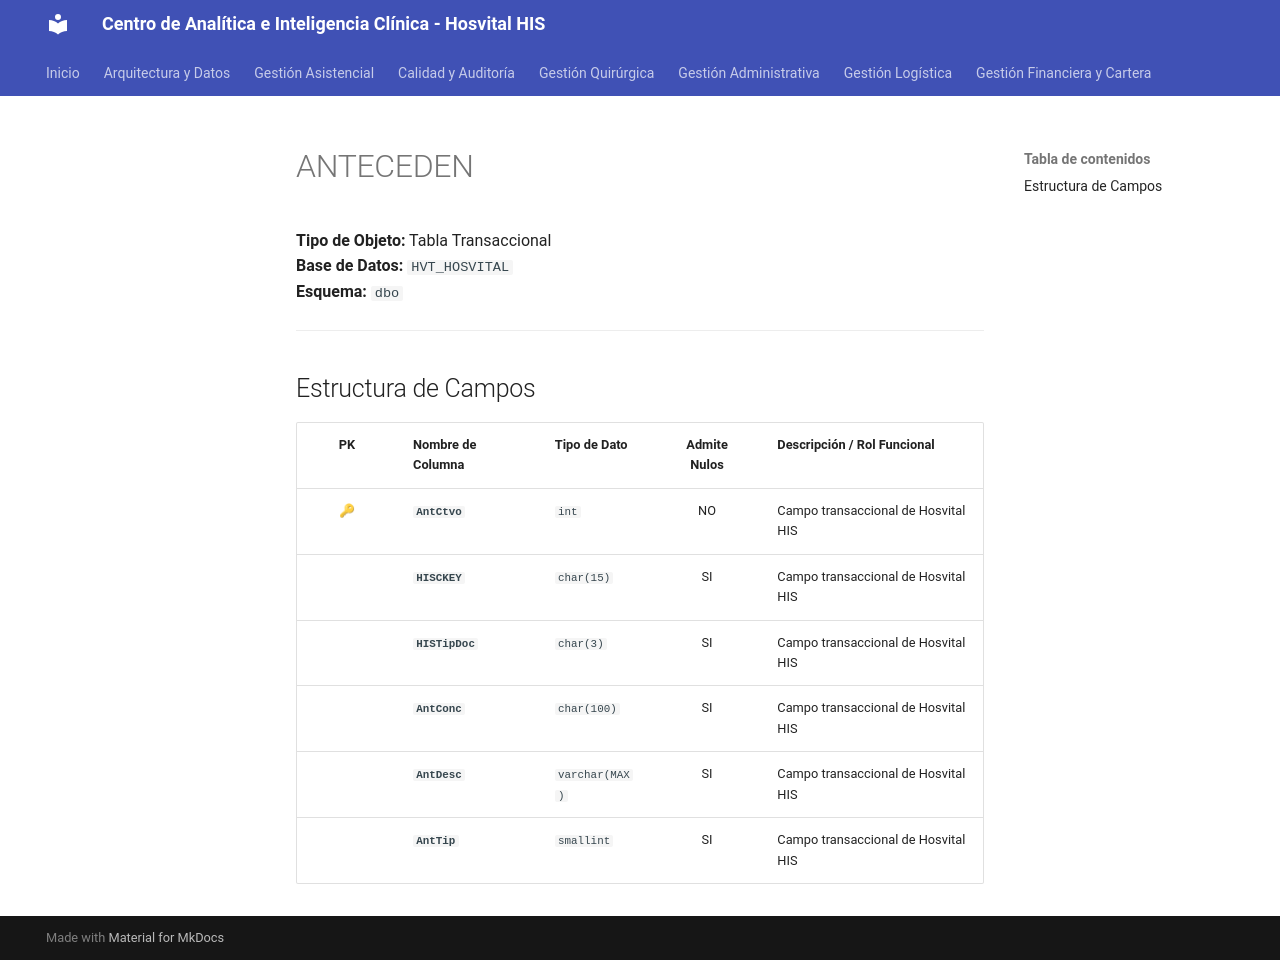

repository: SoporteSaludtech/superset-docs · page: diccionario-general/ANTECEDEN/index.html · generator: mkdocs

# ANTECEDEN

**Tipo de Objeto:** Tabla Transaccional  
**Base de Datos:** `HVT_HOSVITAL`  
**Esquema:** `dbo`

---

## Estructura de Campos

| PK | Nombre de Columna | Tipo de Dato | Admite Nulos | Descripción / Rol Funcional |
| :-: | :--- | :--- | :-: | :--- |
| 🔑 | **`AntCtvo`** | `int` | NO | Campo transaccional de Hosvital HIS |
|  | **`HISCKEY`** | `char(15)` | SI | Campo transaccional de Hosvital HIS |
|  | **`HISTipDoc`** | `char(3)` | SI | Campo transaccional de Hosvital HIS |
|  | **`AntConc`** | `char(100)` | SI | Campo transaccional de Hosvital HIS |
|  | **`AntDesc`** | `varchar(MAX)` | SI | Campo transaccional de Hosvital HIS |
|  | **`AntTip`** | `smallint` | SI | Campo transaccional de Hosvital HIS |
